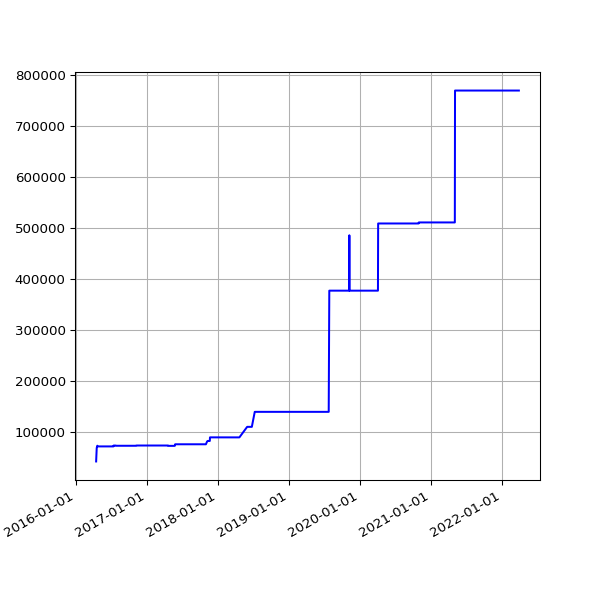

The file beside this chart, header and first rows:
date, value
2016-04-16 02:23:01 +0100, 41333
2016-04-19 02:16:20 +0100, 67734
2016-04-22 02:20:36 +0100, 72189
2016-04-26 02:20:16 +0100, 70840
2016-04-27 02:54:22 +0100, 70840
2016-04-30 02:21:55 +0100, 70840
2016-05-01 02:23:43 +0100, 70840
2016-05-02 02:59:07 +0100, 70840
2016-05-03 02:59:17 +0100, 70840
2016-05-04 02:52:33 +0100, 70840
2016-05-05 02:59:23 +0100, 70840
2016-05-07 02:38:06 +0100, 70840
2016-05-12 02:25:21 +0100, 70840
2016-05-14 02:26:31 +0100, 70840
2016-05-15 02:24:22 +0100, 70840
2016-05-20 02:24:25 +0100, 70840
2016-05-21 02:35:26 +0100, 70840
2016-05-22 02:40:10 +0100, 70840
2016-05-23 02:44:24 +0100, 70840
2016-05-24 02:38:17 +0100, 70840
2016-05-25 02:25:39 +0100, 70840
2016-05-27 03:44:21 +0100, 70840
2016-05-31 02:25:39 +0100, 70840
2016-06-01 02:30:55 +0100, 70840
2016-06-02 02:24:09 +0100, 70840
2016-06-03 02:26:48 +0100, 70840
2016-06-04 02:34:11 +0100, 70840
2016-06-05 02:26:27 +0100, 70840
2016-06-08 02:31:20 +0100, 70840
2016-06-09 02:28:28 +0100, 70840
2016-06-10 02:36:42 +0100, 70840
2016-06-11 02:26:58 +0100, 70840
2016-06-12 02:22:27 +0100, 70840
2016-06-13 02:18:13 +0100, 70840
2016-06-14 02:19:27 +0100, 70840
2016-06-15 02:28:29 +0100, 70840
2016-06-16 02:25:53 +0100, 70840
2016-06-17 02:22:12 +0100, 70840
2016-06-18 02:21:26 +0100, 70840
2016-06-19 02:21:23 +0100, 70840
2016-06-20 02:26:06 +0100, 70840
2016-06-21 02:31:02 +0100, 70840
2016-06-22 02:21:58 +0100, 70840
2016-06-23 02:21:47 +0100, 70840
2016-06-24 02:35:07 +0100, 70840
2016-06-25 02:58:43 +0100, 70840
2016-06-26 02:29:30 +0100, 70840
2016-06-27 02:37:26 +0100, 70840
2016-06-28 02:46:05 +0100, 70840
2016-06-29 02:35:11 +0100, 70840
2016-06-30 02:25:08 +0100, 70840
2016-07-01 02:22:14 +0100, 70840
2016-07-02 02:27:18 +0100, 70840
2016-07-03 02:21:16 +0100, 70840
2016-07-04 02:31:56 +0100, 70840
2016-07-05 02:23:39 +0100, 70840
2016-07-06 02:42:54 +0100, 70840
2016-07-07 02:23:52 +0100, 70840
2016-07-08 02:32:38 +0100, 70840
2016-07-09 02:23:55 +0100, 70840
... 1,561 more rows
